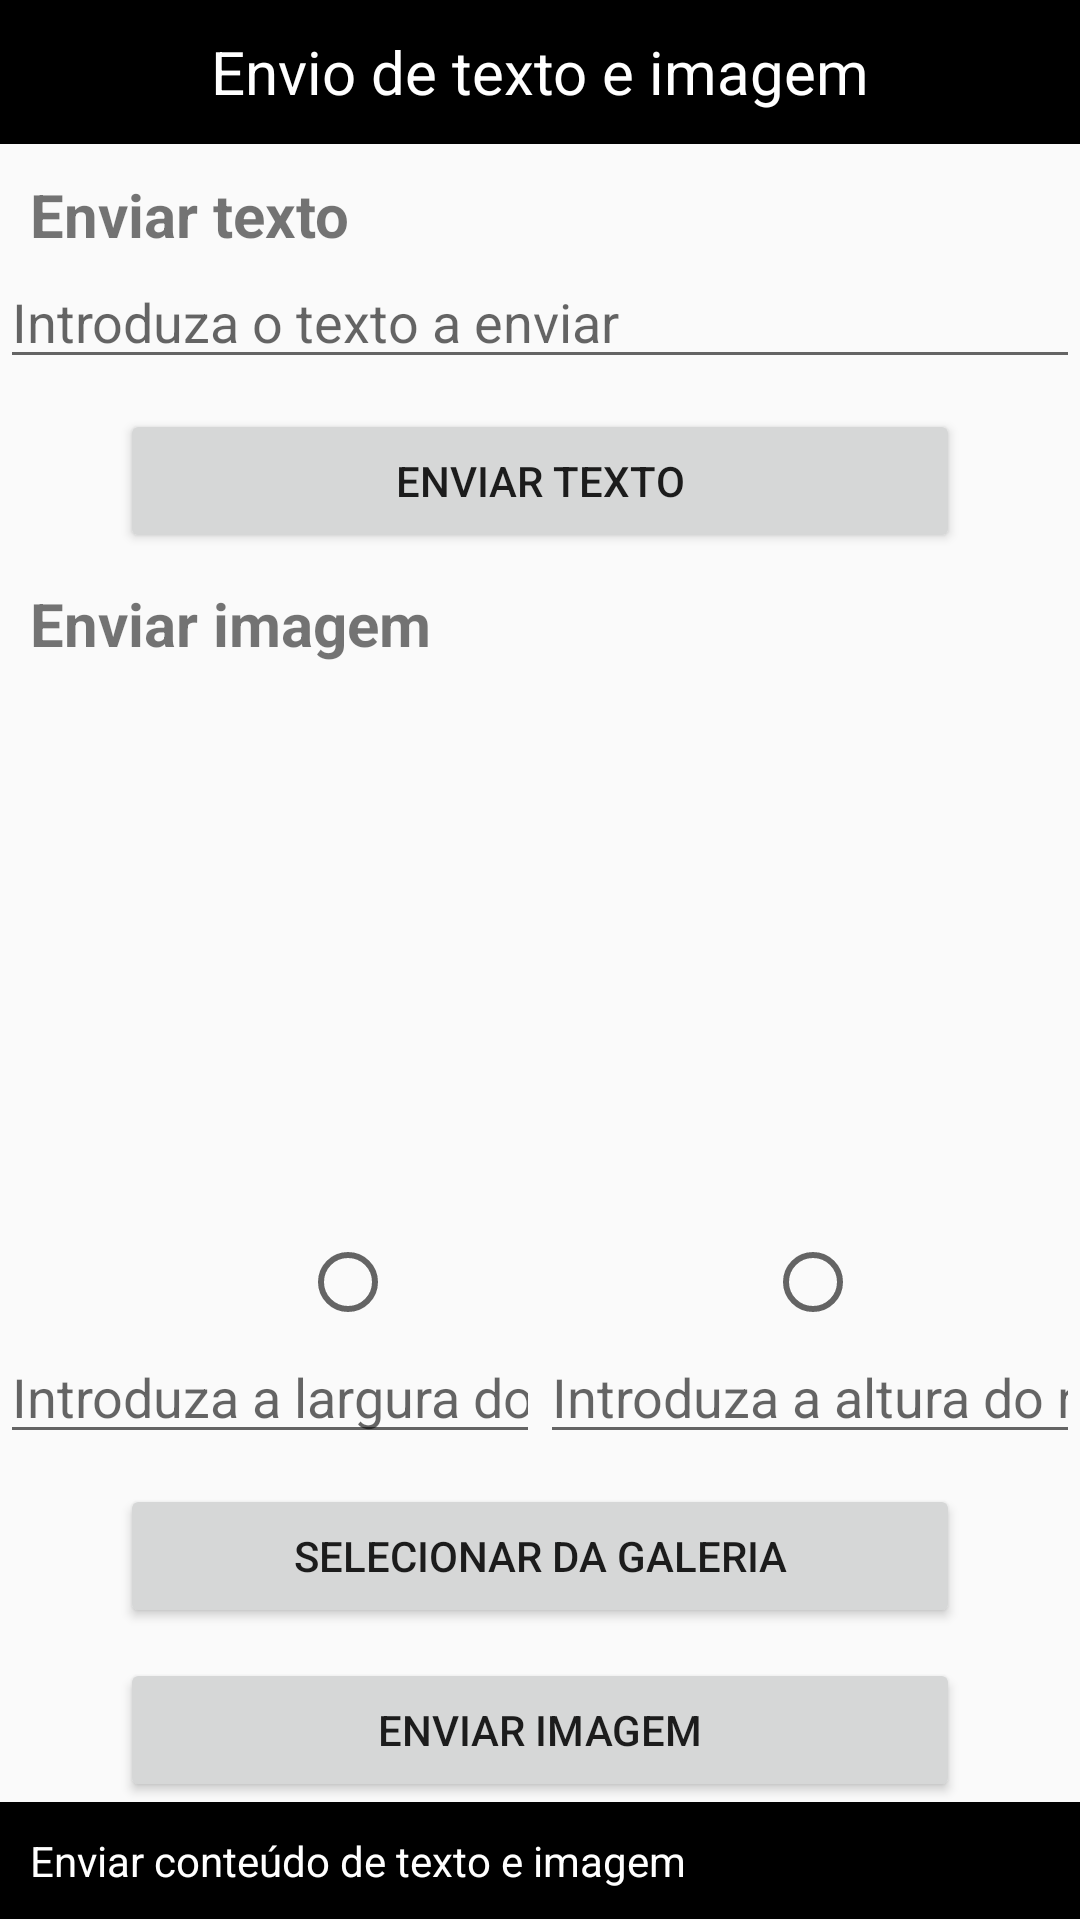

This screen was rendered from an Android layout file. Write that file and the resources it references.
<!-- AndroidManifest.xml: application theme AppTheme -->
<!-- res/layout/activity_text_image_push.xml -->
<?xml version="1.0" encoding="utf-8"?>
<androidx.constraintlayout.widget.ConstraintLayout xmlns:android="http://schemas.android.com/apk/res/android"
    xmlns:app="http://schemas.android.com/apk/res-auto"
    android:fitsSystemWindows="true"
    android:layout_width="match_parent"
    android:layout_height="match_parent">

    <TextView
        android:id="@+id/tvTextImagePush"
        android:layout_width="match_parent"
        android:layout_height="48dp"
        android:layout_centerInParent="true"
        android:background="#000"
        android:gravity="center"
        android:text="Envio de texto e imagem"
        android:textColor="@android:color/white"
        android:textSize="20sp"
        app:layout_constraintEnd_toEndOf="parent"
        app:layout_constraintStart_toStartOf="parent"
        app:layout_constraintTop_toTopOf="parent" />

    <TextView
        android:id="@+id/tvPushText"
        android:layout_width="wrap_content"
        android:layout_height="wrap_content"
        android:layout_margin="10dp"
        android:text="Enviar texto"
        android:textColor="@color/real_red"
        android:textSize="20sp"
        android:textStyle="bold"
        app:layout_constraintStart_toStartOf="parent"
        app:layout_constraintTop_toBottomOf="@id/tvTextImagePush" />

    <EditText
        android:id="@+id/etSendContent"
        android:layout_width="match_parent"
        android:layout_height="wrap_content"
        android:hint="Introduza o texto a enviar"
        android:textSize="18sp"
        app:layout_constraintStart_toStartOf="parent"
        app:layout_constraintTop_toBottomOf="@id/tvPushText" />

    <Button
        android:id="@+id/btnPushText"
        android:layout_width="match_parent"
        android:layout_height="wrap_content"
        android:layout_marginStart="40dp"
        android:layout_marginTop="10dp"
        android:layout_marginEnd="40dp"
        android:text="Enviar texto"
        app:layout_constraintStart_toStartOf="parent"
        app:layout_constraintTop_toBottomOf="@id/etSendContent" />

    <TextView
        android:id="@+id/tvPushImage"
        android:layout_width="wrap_content"
        android:layout_height="wrap_content"
        android:layout_margin="10dp"
        android:text="Enviar imagem"
        android:textColor="@color/real_red"
        android:textSize="20sp"
        android:textStyle="bold"
        app:layout_constraintStart_toStartOf="parent"
        app:layout_constraintTop_toBottomOf="@id/btnPushText" />

    <ImageView
        android:id="@+id/ivWatchFace1"
        android:layout_width="156dp"
        android:layout_height="180dp"
        android:layout_marginTop="10dp"
        app:layout_constraintEnd_toStartOf="@id/ivWatchFace2"
        app:layout_constraintStart_toStartOf="parent"
        app:layout_constraintTop_toBottomOf="@+id/tvPushImage" />

    <ImageView
        android:id="@+id/ivWatchFace2"
        android:layout_width="156dp"
        android:layout_height="180dp"
        android:layout_marginTop="10dp"
        app:layout_constraintEnd_toEndOf="parent"
        app:layout_constraintStart_toEndOf="@id/ivWatchFace1"
        app:layout_constraintTop_toBottomOf="@+id/tvPushImage" />

    <RadioGroup
        android:id="@+id/rbImageSelect"
        android:layout_width="match_parent"
        android:layout_height="wrap_content"
        android:orientation="horizontal"
        app:layout_constraintEnd_toEndOf="parent"
        app:layout_constraintStart_toStartOf="parent"
        app:layout_constraintTop_toBottomOf="@id/ivWatchFace1">

        <RadioButton
            android:id="@+id/rbImage01"
            android:layout_width="0dp"
            android:layout_height="wrap_content"
            android:layout_marginStart="100dp"
            android:layout_weight="1"
            android:gravity="center" />

        <RadioButton
            android:id="@+id/rbImage02"
            android:layout_width="0dp"
            android:layout_height="wrap_content"
            android:layout_marginStart="50dp"
            android:layout_weight="1"
            android:gravity="center" />

    </RadioGroup>

    <EditText
        android:id="@+id/etWidth"
        app:layout_constraintStart_toStartOf="parent"
        app:layout_constraintEnd_toStartOf="@id/etHeight"
        app:layout_constraintTop_toBottomOf="@id/rbImageSelect"
        android:inputType="number"
        android:hint="Introduza a largura do recorte"
        android:layout_width="0dp"
        android:layout_height="wrap_content"/>

    <EditText
        android:id="@+id/etHeight"
        app:layout_constraintStart_toEndOf="@id/etWidth"
        app:layout_constraintEnd_toEndOf="parent"
        app:layout_constraintTop_toBottomOf="@id/rbImageSelect"
        android:inputType="number"
        android:hint="Introduza a altura do recorte"
        android:layout_width="0dp"
        android:layout_height="wrap_content"/>

    <Button
        android:id="@+id/btnSelectImage"
        android:layout_width="match_parent"
        android:layout_height="wrap_content"
        android:layout_marginStart="40dp"
        android:layout_marginTop="10dp"
        android:layout_marginEnd="40dp"
        android:text="Selecionar da galeria"
        app:layout_constraintStart_toStartOf="parent"
        app:layout_constraintTop_toBottomOf="@id/etWidth" />

    <Button
        android:id="@+id/btnPushImage"
        android:layout_width="match_parent"
        android:layout_height="wrap_content"
        android:layout_marginStart="40dp"
        android:layout_marginTop="10dp"
        android:layout_marginEnd="40dp"
        android:text="Enviar imagem"
        app:layout_constraintStart_toStartOf="parent"
        app:layout_constraintTop_toBottomOf="@id/btnSelectImage" />

    <TextView
        android:id="@+id/tvPushInfo"
        android:layout_width="match_parent"
        android:layout_height="wrap_content"
        android:background="#000"
        android:padding="10dp"
        android:text="Enviar conteúdo de texto e imagem"
        android:textColor="#fff"
        app:layout_constraintEnd_toEndOf="parent"
        app:layout_constraintStart_toStartOf="parent"
        app:layout_constraintTop_toBottomOf="@id/btnPushImage" />

</androidx.constraintlayout.widget.ConstraintLayout>
<!-- resources referenced by this layout -->
<resources>
  <style name="AppTheme" parent="Theme.AppCompat.Light.NoActionBar">
          
          <item name="colorPrimary">@color/colorPrimary</item>
          <item name="colorPrimaryDark">@color/colorPrimaryDark</item>
          <item name="colorAccent">@color/colorAccent</item>
          
          <item name="android:windowDrawsSystemBarBackgrounds">false</item>
          <item name="android:fitsSystemWindows">true</item>
      </style>
  <!-- not gathered from this repository: default colours our renderer supplied (Android Studio template values) -->
  <color name="colorPrimary">#FF6200EE</color>
  <color name="colorPrimaryDark">#FF3700B3</color>
  <color name="colorAccent">#FF03DAC5</color>
</resources>
